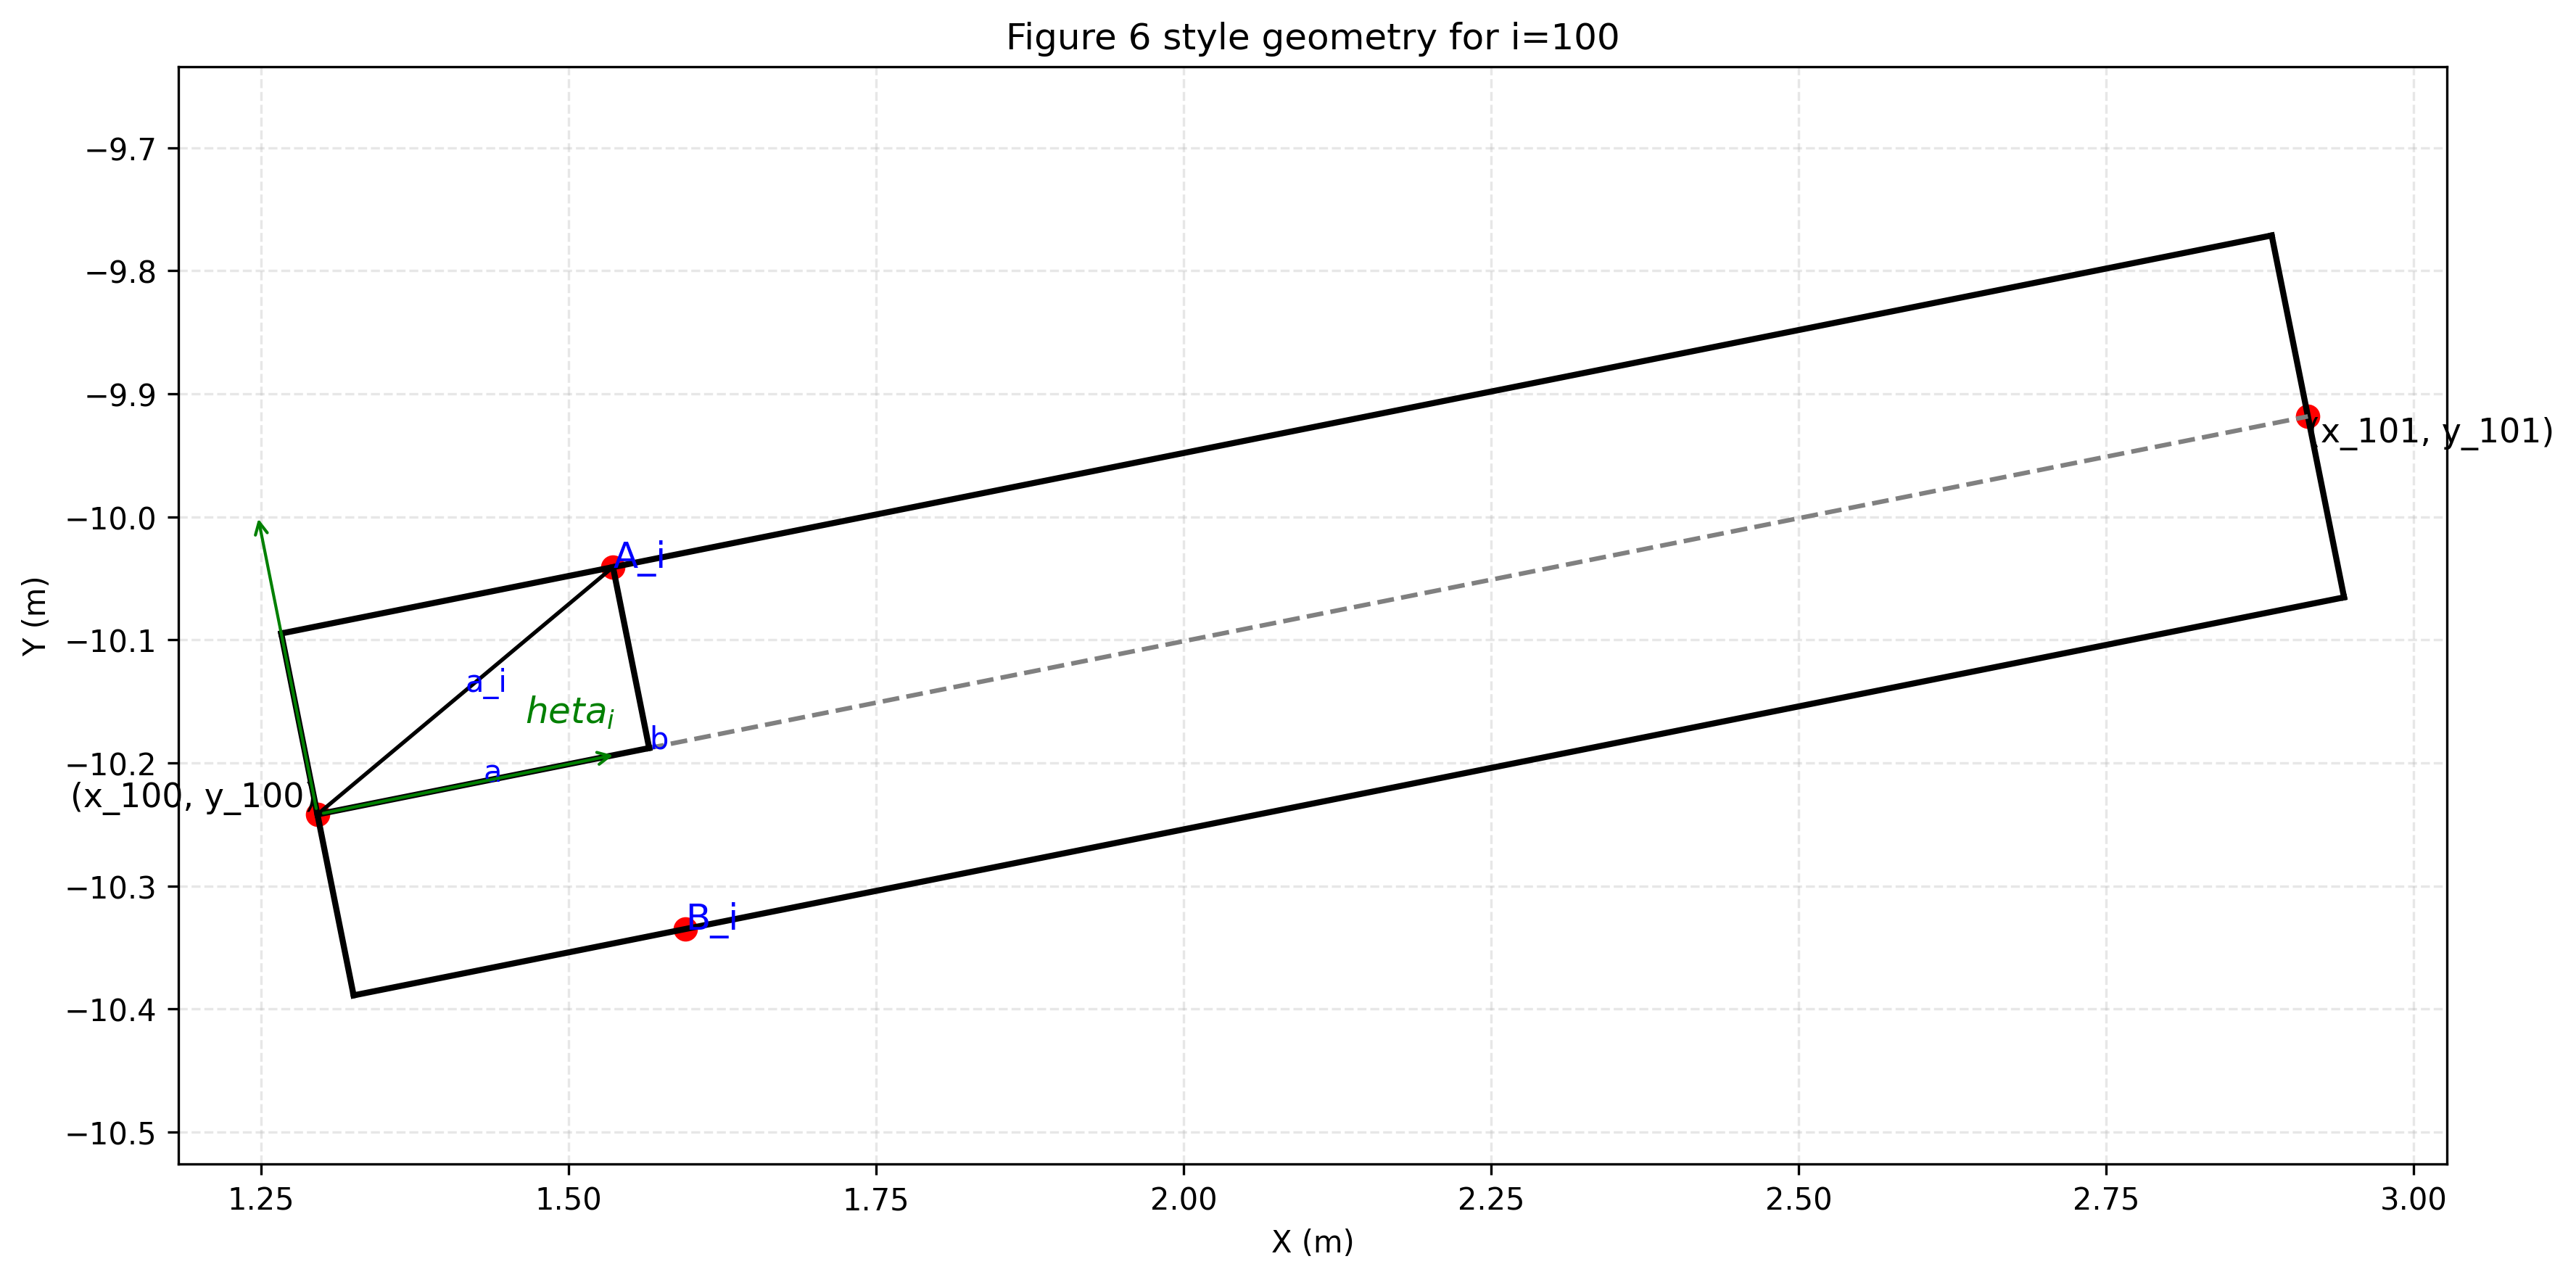

The script that saved this image:
"""Plot 6: board geometry relationship around handle i (Figure 6 style).

Uses positions from task3_positions_1s.csv and draws:
- handle i / handle i+1 segment
- two outer points A_i and B_i at (a,b) offsets

Based on PDF formulas:
- Δx = x_{i+1}-x_i, Δy = y_{i+1}-y_i
- sin α_i = -Δy / sqrt(Δx^2 + Δy^2)
- cos α_i = -Δx / sqrt(Δx^2 + Δy^2)

Set a = 0.275 m (hole center to nearest head) and b = 0.15 m (top-bottom half width)
"""

import os

import matplotlib.pyplot as plt
import numpy as np
import pandas as pd


def get_handle_coord(df_row: pd.Series, i: int):
    if i == 0:
        return float(df_row['head_front_x']), float(df_row['head_front_y'])
    elif i == 223:
        return float(df_row['tail_back_x']), float(df_row['tail_back_y'])
    else:
        return float(df_row[f'handle_{i}_x']), float(df_row[f'handle_{i}_y'])


def plot_board_geometry(csv_pos: str, save_path: str = 'plot6.png'):
    df = pd.read_csv(csv_pos)
    row = df.iloc[0]  # first time snapshot

    i = 100
    a = 0.275
    b = 0.15

    P = np.array(get_handle_coord(row, i))
    Q = np.array(get_handle_coord(row, i + 1))

    d = Q - P
    L = np.linalg.norm(d)
    if L < 1e-8:
        raise ValueError('handles i and i+1 coincide')

    u = d / L
    n = np.array([-u[1], u[0]])

    topP = P + b * n
    botP = P - b * n
    topQ = Q + b * n
    botQ = Q - b * n

    P_a = P + a * u
    A_i = P_a + b * n
    B_i = P_a - b * n

    plt.figure(figsize=(12, 6))

    # board edges
    plt.plot([topP[0], topQ[0]], [topP[1], topQ[1]], color='black', linewidth=2)
    plt.plot([botP[0], botQ[0]], [botP[1], botQ[1]], color='black', linewidth=2)
    plt.plot([topP[0], botP[0]], [topP[1], botP[1]], color='black', linewidth=2)
    plt.plot([topQ[0], botQ[0]], [topQ[1], botQ[1]], color='black', linewidth=2)

    # center line
    plt.plot([P[0], Q[0]], [P[1], Q[1]], '--', color='gray', linewidth=1.5)

    # front triangle small a_i/a/b
    plt.plot([P[0], P_a[0]], [P[1], P_a[1]], color='black', linewidth=2)
    plt.plot([P_a[0], A_i[0]], [P_a[1], A_i[1]], color='black', linewidth=2)
    plt.plot([P[0], A_i[0]], [P[1], A_i[1]], color='black', linewidth=1.3)

    plt.scatter([P[0], Q[0], A_i[0], B_i[0]], [P[1], Q[1], A_i[1], B_i[1]], c='red', s=50)

    plt.text(P[0], P[1], f'(x_{i}, y_{i})', fontsize=11, ha='right', va='bottom')
    plt.text(Q[0], Q[1], f'(x_{i+1}, y_{i+1})', fontsize=11, ha='left', va='top')
    plt.text(A_i[0], A_i[1], 'A_i', fontsize=12, color='blue')
    plt.text(B_i[0], B_i[1], 'B_i', fontsize=12, color='blue')

    pa_mid = P + 0.5 * (P_a - P)
    plt.text(pa_mid[0], pa_mid[1], 'a', color='blue', fontsize=10)

    pai_mid = P + 0.5 * (A_i - P)
    plt.text(pai_mid[0], pai_mid[1], 'a_i', color='blue', fontsize=10)

    b_mid = 0.5 * (A_i + B_i)
    plt.text(b_mid[0], b_mid[1], 'b', color='blue', fontsize=10)

    # alpha arrow
    alpha_end = P + 0.25 * u
    plt.annotate('', xy=alpha_end, xytext=P, arrowprops=dict(arrowstyle='->', color='green'))
    plt.annotate('', xy=P + 0.25 * n, xytext=P, arrowprops=dict(arrowstyle='->', color='green'))
    plt.text(P[0] + 0.18 * u[0] + 0.04 * n[0], P[1] + 0.18 * u[1] + 0.04 * n[1], r'$	heta_i$', fontsize=12, color='green')

    plt.xlabel('X (m)')
    plt.ylabel('Y (m)')
    plt.title(f'Figure 6 style geometry for i={i}')
    plt.axis('equal')
    plt.grid(True, linestyle='--', alpha=0.3)
    plt.tight_layout()
    plt.savefig(save_path, dpi=300, bbox_inches='tight')
    plt.close()


if __name__ == '__main__':
    cwd = os.getcwd()
    csv_pos = os.path.join(cwd, 'task3_positions_1s.csv')
    plot_board_geometry(csv_pos)
    print('已生成 plot6.png')
